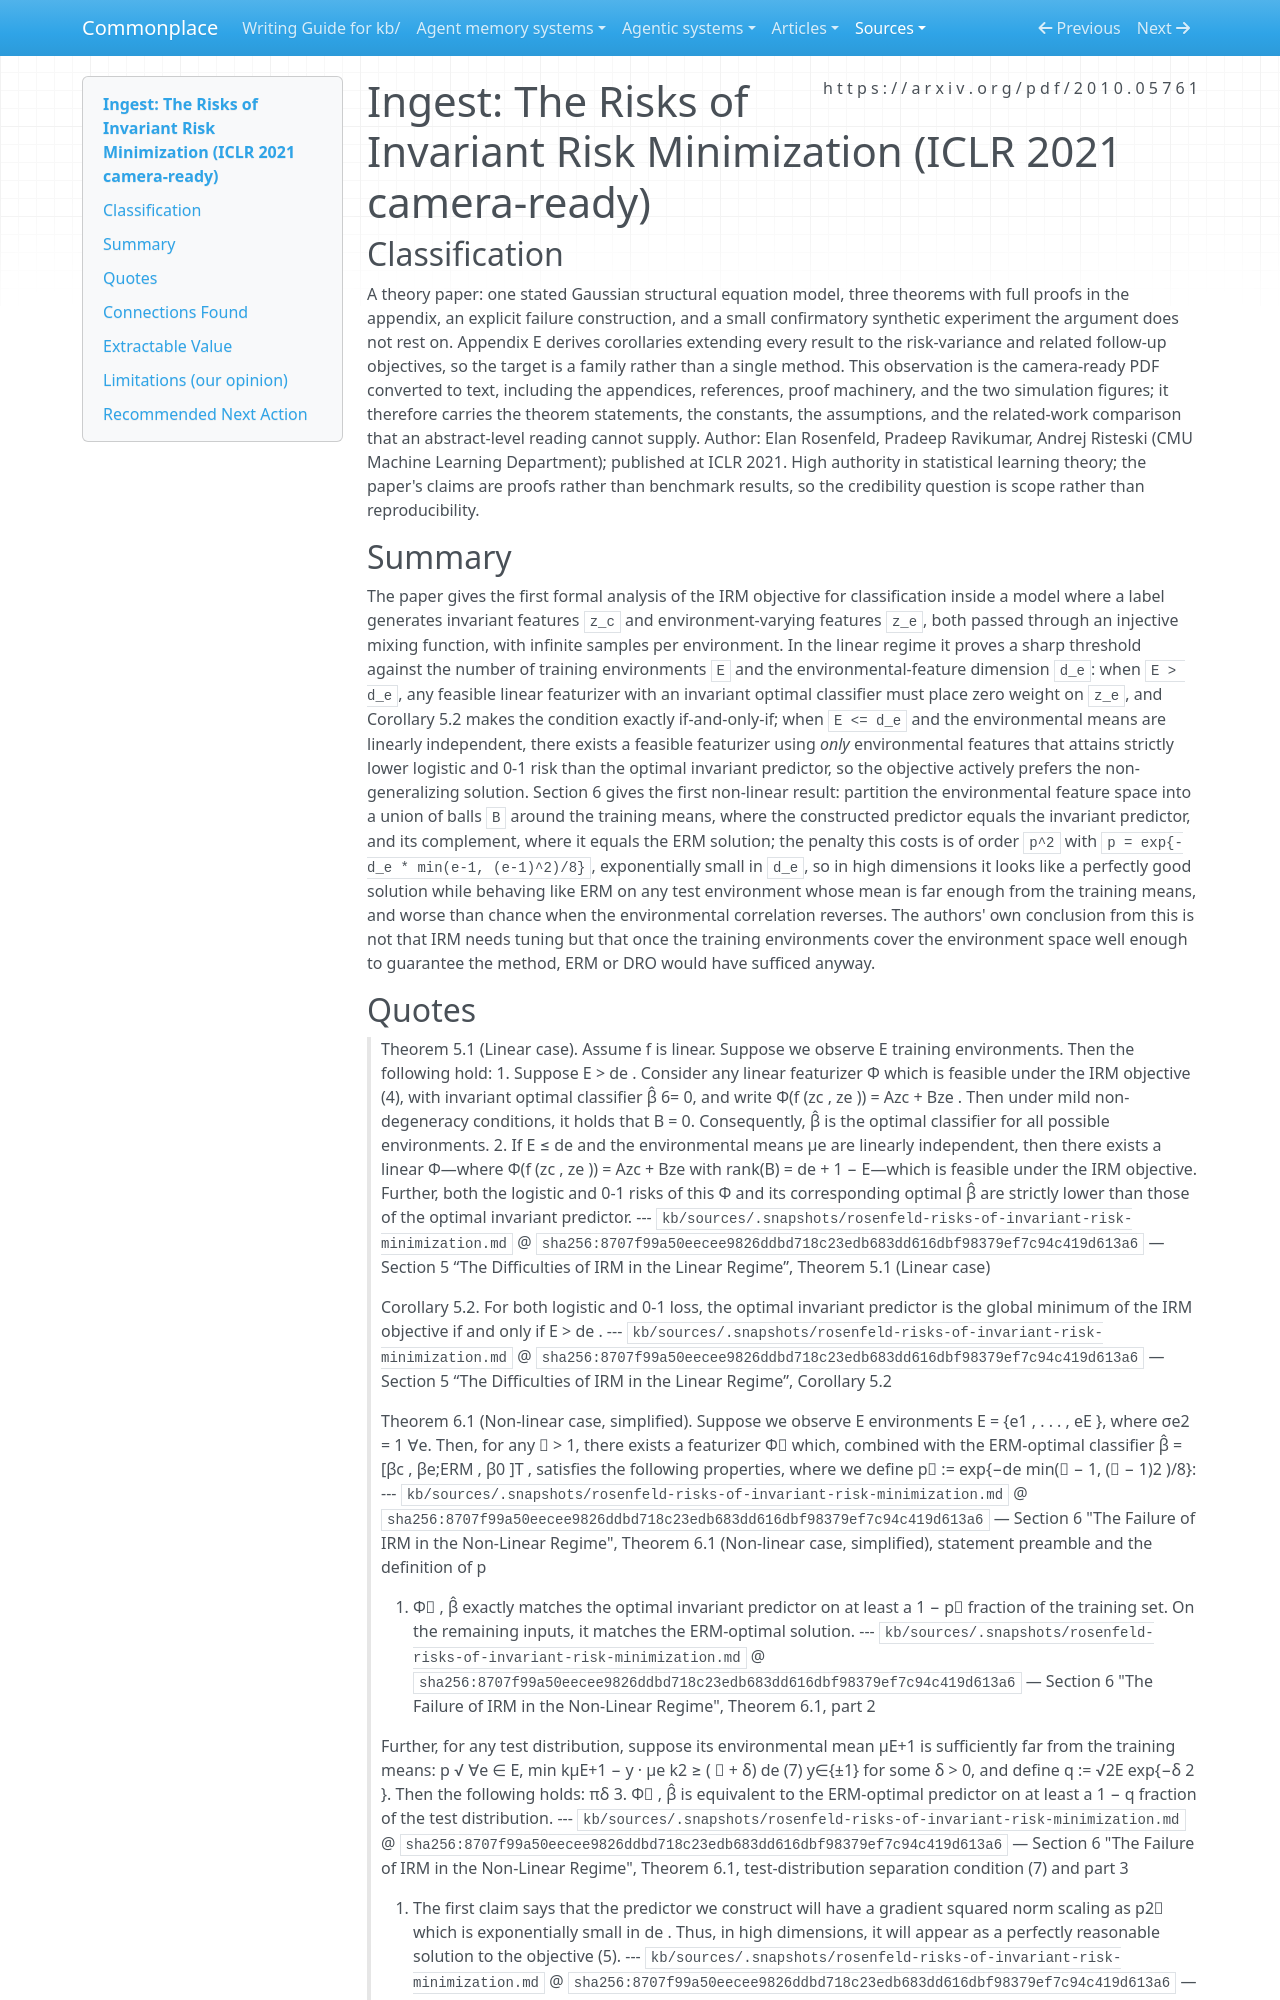

repository: zby/commonplace · page: sources/rosenfeld-risks-of-invariant-risk-minimization.ingest/index.html · generator: mkdocs

---
description: "Full ICLR 2021 text behind the KB's IRM counterweight: the E > d_e threshold with a matching lower bound, the non-linear construction that reverts to ERM at test, and the critique of Arjovsky et al.'s bound"
source: https://arxiv.org/pdf/2010.05761
captured: "2026-08-29"
capture: pdftotext
capture_scope: full-source
genre: scientific-paper
snapshot_sha256: 8707f99a50eecee9826ddbd718c23edb683dd616dbf98379ef7c94c419d613a6
ingested: "2026-08-29"
type: types/ingest-report.md
domains: [causal-inference, invariance, reach-assessment, learning-theory]
---

# Ingest: The Risks of Invariant Risk Minimization (ICLR 2021 camera-ready)

## Classification

A theory paper: one stated Gaussian structural equation model, three theorems with full proofs in the appendix, an explicit failure construction, and a small confirmatory synthetic experiment the argument does not rest on. Appendix E derives corollaries extending every result to the risk-variance and related follow-up objectives, so the target is a family rather than a single method. This observation is the camera-ready PDF converted to text, including the appendices, references, proof machinery, and the two simulation figures; it therefore carries the theorem statements, the constants, the assumptions, and the related-work comparison that an abstract-level reading cannot supply.
Author: Elan Rosenfeld, Pradeep Ravikumar, Andrej Risteski (CMU Machine Learning Department); published at ICLR 2021. High authority in statistical learning theory; the paper's claims are proofs rather than benchmark results, so the credibility question is scope rather than reproducibility.

## Summary

The paper gives the first formal analysis of the IRM objective for classification inside a model where a label generates invariant features `z_c` and environment-varying features `z_e`, both passed through an injective mixing function, with infinite samples per environment. In the linear regime it proves a sharp threshold against the number of training environments `E` and the environmental-feature dimension `d_e`: when `E > d_e`, any feasible linear featurizer with an invariant optimal classifier must place zero weight on `z_e`, and Corollary 5.2 makes the condition exactly if-and-only-if; when `E <= d_e` and the environmental means are linearly independent, there exists a feasible featurizer using *only* environmental features that attains strictly lower logistic and 0-1 risk than the optimal invariant predictor, so the objective actively prefers the non-generalizing solution. Section 6 gives the first non-linear result: partition the environmental feature space into a union of balls `B` around the training means, where the constructed predictor equals the invariant predictor, and its complement, where it equals the ERM solution; the penalty this costs is of order `p^2` with `p = exp{-d_e * min(e-1, (e-1)^2)/8}`, exponentially small in `d_e`, so in high dimensions it looks like a perfectly good solution while behaving like ERM on any test environment whose mean is far enough from the training means, and worse than chance when the environmental correlation reverses. The authors' own conclusion from this is not that IRM needs tuning but that once the training environments cover the environment space well enough to guarantee the method, ERM or DRO would have sufficed anyway.
